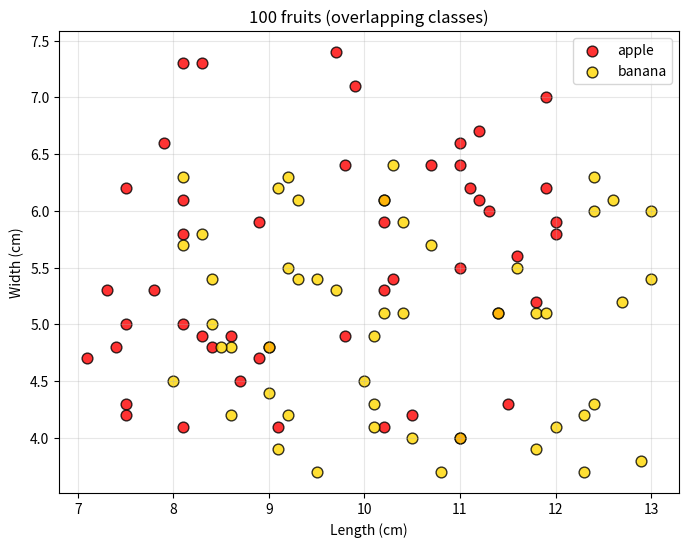
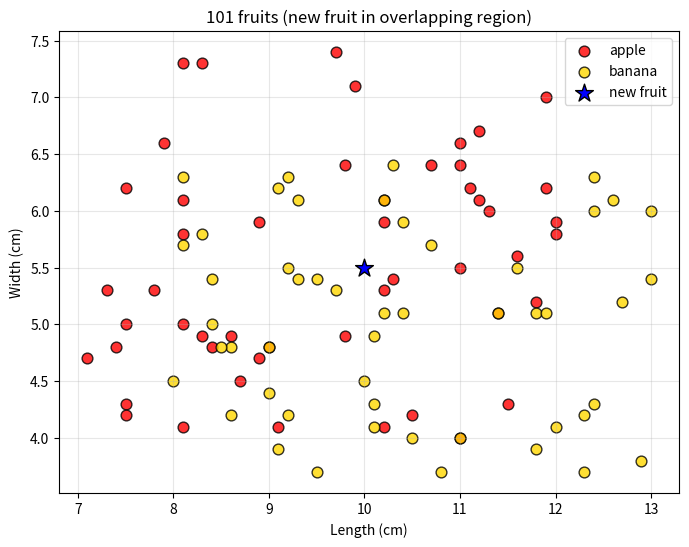

The matplotlib source for these figures, in order:
import matplotlib.pyplot as plt
import pandas as pd
import random

SEED = 42
N_PER_CLASS = 50   # 50 apples + 50 bananas = 100 fruits

rng = random.Random(SEED)

# ---- 1) Overlapping fruit data -------------------------------------------
# Both classes now share almost the same length & width ranges,
# so the clusters visibly blend together.
apples = [
    {"length": round(rng.uniform(7.0, 12.0), 1),
     "width":  round(rng.uniform(4.0, 7.5), 1),
     "fruit":  "apple"}
    for _ in range(N_PER_CLASS)
]
bananas = [
    {"length": round(rng.uniform(8.0, 13.0), 1),
     "width":  round(rng.uniform(3.5, 6.5), 1),
     "fruit":  "banana"}
    for _ in range(N_PER_CLASS)
]

df = pd.DataFrame(apples + bananas)     # 200 rows
X = df[["length", "width"]]
y = df["fruit"]

COLORS = {"apple": "red", "banana": "gold"}

# ---- 1) Plot all 100 fruits ----------------------------------------------
fig, ax = plt.subplots(figsize=(8, 6))
for fruit in ["apple", "banana"]:
    subset = df[df["fruit"] == fruit]
    ax.scatter(subset["length"], subset["width"],
               c=COLORS[fruit], label=fruit,
               edgecolors="k", s=60, alpha=0.8)
ax.set_xlabel("Length (cm)")
ax.set_ylabel("Width (cm)")
ax.set_title("100 fruits (overlapping classes)")
ax.legend()
ax.grid(alpha=0.3)
plt.show()

# ---- 2) Add one new fruit and plot 201 -----------------------------------
new_fruit = {"length": 10.0, "width": 5.5, "fruit": "new"}
NEW_COLOR = "blue"

fig, ax = plt.subplots(figsize=(8, 6))
for fruit in ["apple", "banana"]:
    subset = df[df["fruit"] == fruit]
    ax.scatter(subset["length"], subset["width"],
               c=COLORS[fruit], label=fruit,
               edgecolors="k", s=60, alpha=0.8)

ax.scatter(new_fruit["length"], new_fruit["width"],
           c=NEW_COLOR, label="new fruit",
           edgecolors="k", s=180, marker="*", zorder=5)

ax.set_xlabel("Length (cm)")
ax.set_ylabel("Width (cm)")
ax.set_title("101 fruits (new fruit in overlapping region)")
ax.legend()
ax.grid(alpha=0.3)
plt.show()

# ---- 3) Euclidean distances to all 200 -----------------------------------
dx = X["length"] - new_fruit["length"]
dy = X["width"]  - new_fruit["width"]
df["distance_to_new"] = (dx**2 + dy**2) ** 0.5

# Closest 10 = the real "neighbors" that would drive a k-NN vote
closest = df.sort_values("distance_to_new").head(10)
print(closest.to_string(index=False))
print("\nHow many of the 5 closest are apples vs bananas:")
print(df.nsmallest(5, "distance_to_new")["fruit"].value_counts())
print(df["distance_to_new"].describe())
